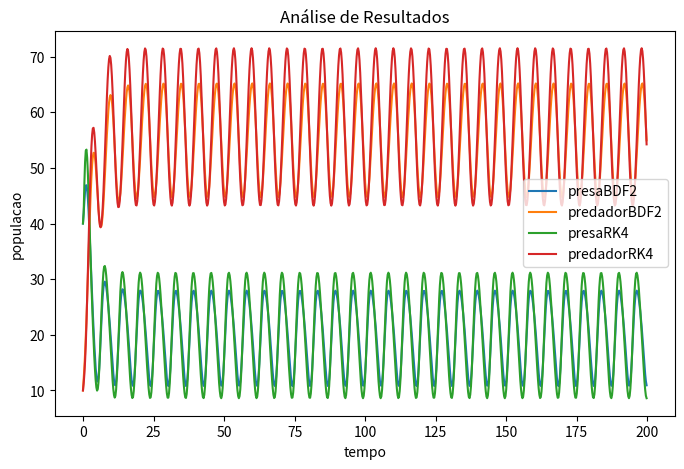

Reproduce this figure in Python.
from math import *
import matplotlib.pyplot as plt
import numpy as np
import sys

def coef(b, passos, a = 0):
	global natPrey

	h = (b - a) / passos
	for i in range(1, passos):
		t = h * i
		aux = (1.5 + np.sin(t)) * natPrey
		vTempo.append(t)
		vAlpha.append(aux)
	return

'''natPrey = natPrey * (maxPrey - v[-1])
'''
def fx(x, y, i):
	global natPrey, mortPrey, maxPresa, vAlpha
	if(x > maxPresa):
		x = maxPresa
	res = (vAlpha[i] * (maxPresa - x)) - (mortPrey * x * y)
	return res

def fy(x, y):
	global natPred, mortPred
	res = -(mortPred * y) + (natPred * x * y)
	return res

def BDF2(b, xVec, yVec, passos, a = 0):
	# atual, anterior, proximo
	h = (b - a) / passos
	
	X = xVec[-1]
	Y = yVec[-1]

	### Contas antigas ###
	#atualx = X + (h/2) * fx(X + h, Y + (h * funx), 0)
	#atualy = Y + (h/2) * fy(X + h, Y + (h * funy))
	#print(str(atualx) + ", " + str(atualy))

	#a1 = 1/2
	#a2 = 1/2
	#p1 = 1
	#q1 = 1

	# inicialização 
	funx = fx(X, Y, 0)
	funy = fy(X + h, Y + funx * h)

	atualx = X + h * ((funx/2) + (funy/2))
	atualy = Y + h * ((funx/2) + (funy/2))

	#print(str(atualx) + ", " + str(atualy))

	anteriorx = X
	anteriory = Y

	vPreyBDF2.append(atualx)
	vPredBDF2.append(atualy)

	for i in range (1, passos-1):

		#predicao RK2
		funx = fx(atualx, atualy, i)
		funy = fy(atualx + h, atualy + funx * h)
		proximox = atualx + h * ((funx/2) + (funy/2))
		proximoy = atualy + h * ((funx/2) + (funy/2))
		
		# tem muitos metodos
		#proximox = atualx + (h * fx(atualx + h/2, atualy + h/2))
		#proximoy = atualy + (h * fy(atualx + h/2, atualy + h/2))
		

		# correcao
		proximox = (1/3) * ((4 * atualx) - anteriorx + (2 * h * fx(proximox, proximoy, i)))
		proximoy = (1/3) * ((4 * atualy) - anteriory + (2 * h * fy(proximox, proximoy)))

		anteriorx = atualx
		anteriory = atualy

		atualx = proximox
		atualy = proximoy

		vPreyBDF2.append(atualx)
		vPredBDF2.append(atualy)

	return

def RK4(b, xVec, yVec, passos, a = 0): #f(t, x(t)) = ax(t) - bx(t)y(t)
	h = (b - a) / passos
	for i in range (passos - 1):
		X = xVec[-1]
		Y = yVec[-1]
		
		KX1 = h * fx(X, Y, i)
		KY1 = h * fy(X, Y)
		
		KX2 = h * fx(X + (KX1/2.0), Y + (KY1/2.0), i)
		KY2 = h * fy(X + (KX1/2.0), Y + (KY1/2.0))
		
		KX3 = h * fx(X + (KX2/2.0), Y + (KY2/2.0), i)
		KY3 = h * fy(X + (KX2/2.0), Y + (KY2/2.0))
		
		KX4 = h * fx(X + KX3, Y + KY3, i)
		KY4 = h * fy(X + KX3, Y + KY3)
		
		X = X + (KX1 + (2 * KX2) + 2 * KX3 + KX4)/6.0
		Y = Y + (KY1 + (2 * KY2) + 2 * KY3 + KY4)/6.0
		
		vPreyRK4.append(X)
		vPredRK4.append(Y)
	return

deltat = 200 #deve ser suficiente
passo = 800

#valores iniciais, onde presa deve ser razoavelmente maior q predador MAS NAO MUITO
presa = 40
maxPresa = 100
predador = 10

# taxas de mortalidade e natalidade dos bichanos
natPrey = 0.50 # lembrando que de acord com a especificação isso é cíclico
mortPrey = 0.05
mortPred= 0.45
natPred = 0.0225

#aqui a gente vai armazenar os resultados pra dps plotar
vPreyRK4 = [presa]
vPredRK4 = [predador]

vPreyBDF2 = [presa]
vPredBDF2 = [predador]

vAlpha = [natPrey]
vTempo = [0]

coef(deltat, passo)
RK4(deltat, vPreyRK4, vPredRK4, passo)
BDF2(deltat, vPreyBDF2, vPredBDF2, passo)

'''
print(vPreyRK4)
print(vPredRK4)
print(vPreyBDF2)
print(vPredBDF2)
print(vTempo)
'''

plt.figure("Modelo Lotka-Volterra", figsize=(8,5))
plt.title("Análise de Resultados")
plt.plot(vTempo, vPreyBDF2, label='presaBDF2')
plt.plot(vTempo, vPredBDF2, label='predadorBDF2')
plt.xlabel('tempo')
plt.ylabel('populacao')
plt.legend()

plt.figure("Modelo Lotka-Volterra", figsize=(8,5))
plt.title("Análise de Resultados")
plt.plot(vTempo, vPreyRK4, label='presaRK4')
plt.plot(vTempo, vPredRK4, label='predadorRK4')
plt.xlabel('tempo')
plt.ylabel('populacao')
plt.legend()
plt.show()